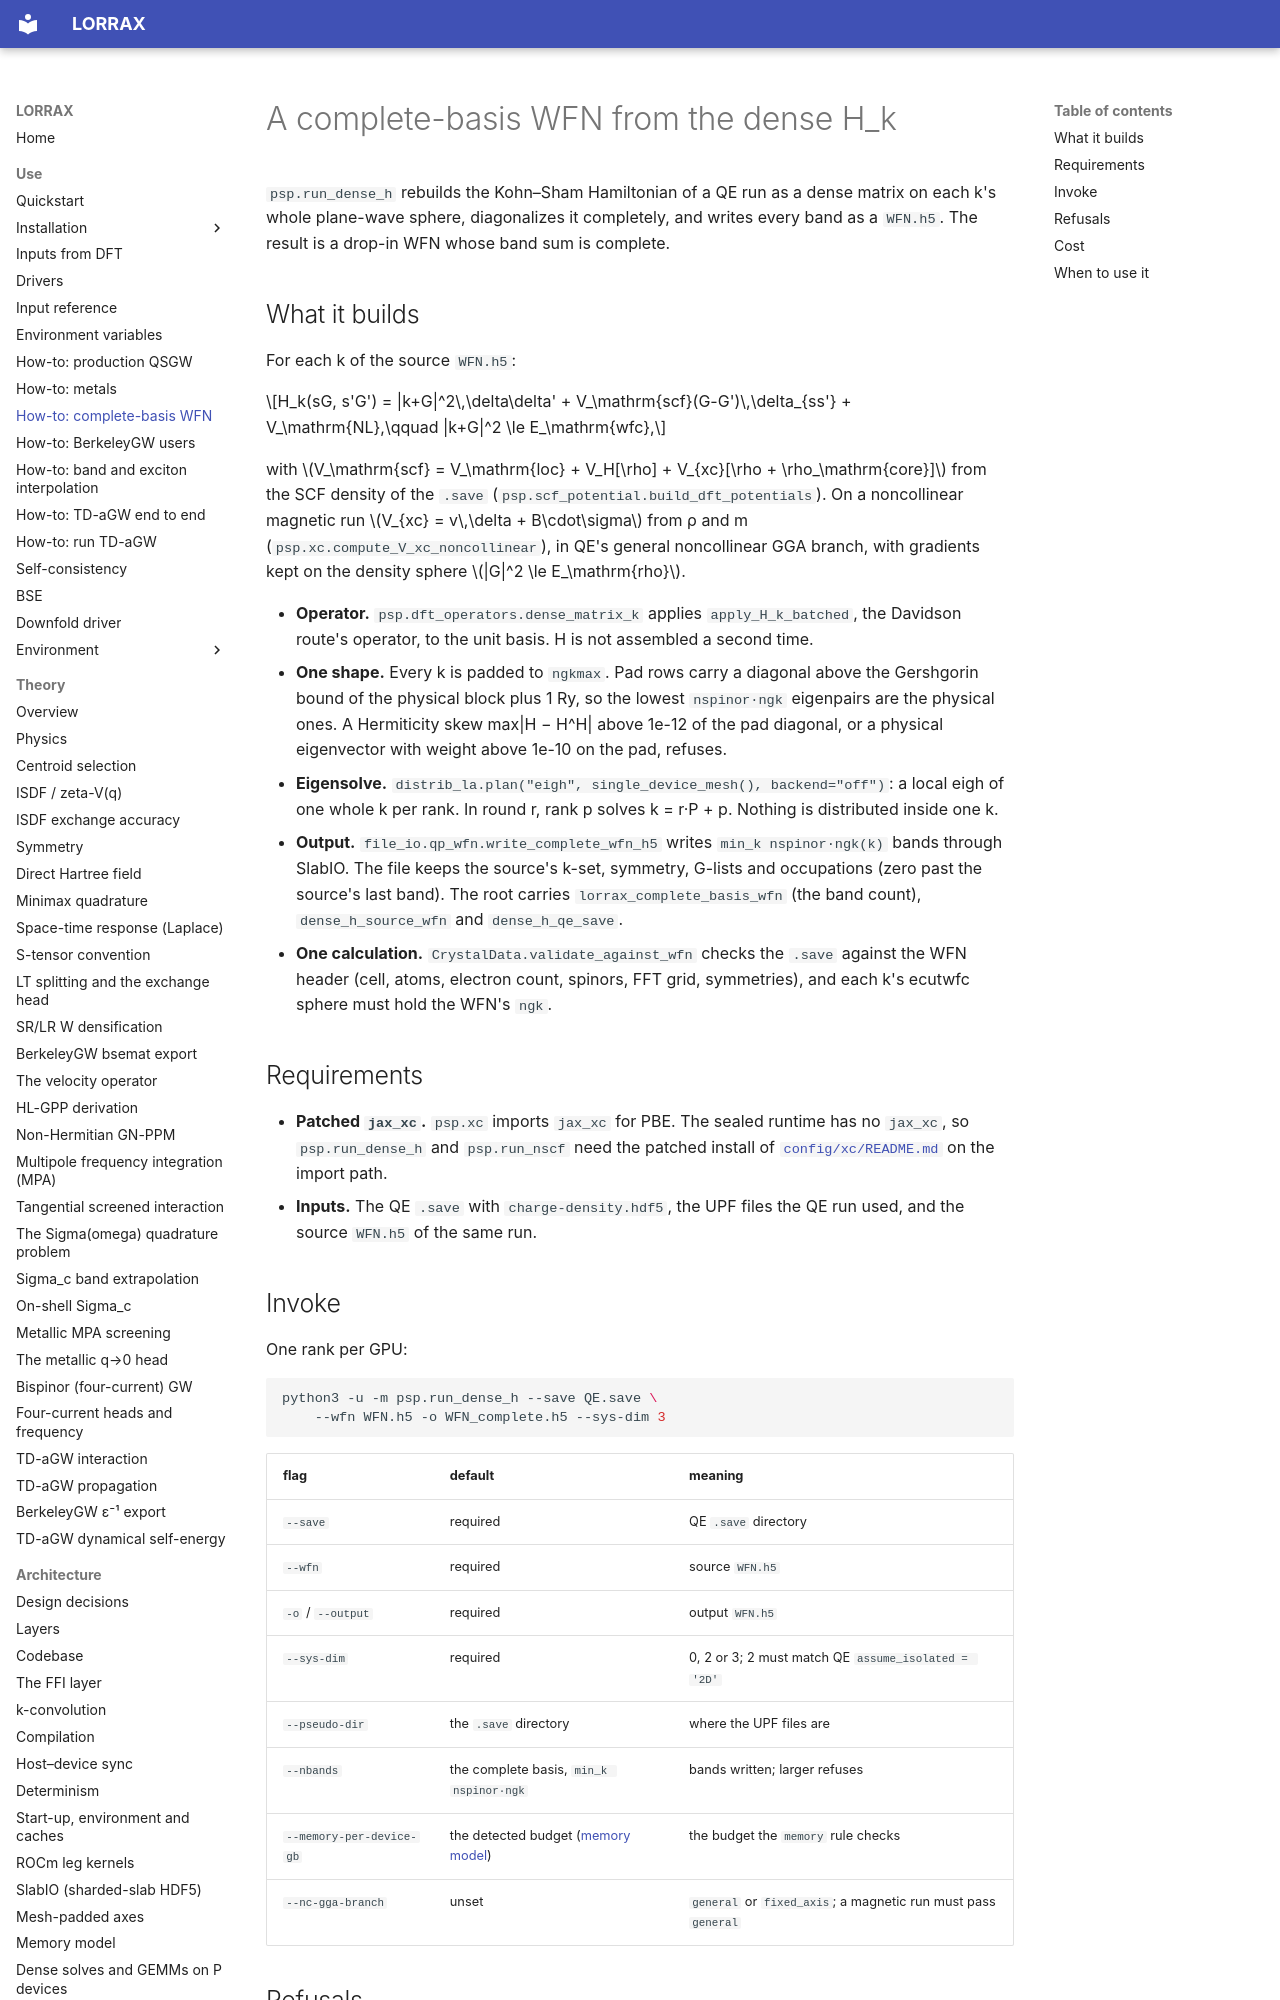

repository: jackmcarthur/lorrax · page: how-to/complete-basis-wfn/index.html · generator: mkdocs

# A complete-basis WFN from the dense H_k

`psp.run_dense_h` rebuilds the Kohn–Sham Hamiltonian of a QE run as a dense
matrix on each k's whole plane-wave sphere, diagonalizes it completely, and
writes every band as a `WFN.h5`. The result is a drop-in WFN whose band sum is
complete.

## What it builds

For each k of the source `WFN.h5`:

$$H_k(sG, s'G') = |k+G|^2\,\delta\delta' + V_\mathrm{scf}(G-G')\,\delta_{ss'} + V_\mathrm{NL},\qquad |k+G|^2 \le E_\mathrm{wfc},$$

with $V_\mathrm{scf} = V_\mathrm{loc} + V_H[\rho] + V_{xc}[\rho + \rho_\mathrm{core}]$
from the SCF density of the `.save` (`psp.scf_potential.build_dft_potentials`).
On a noncollinear magnetic run $V_{xc} = v\,\delta + B\cdot\sigma$ from ρ and m
(`psp.xc.compute_V_xc_noncollinear`), in QE's general noncollinear GGA branch,
with gradients kept on the density sphere $|G|^2 \le E_\mathrm{rho}$.

- **Operator.** `psp.dft_operators.dense_matrix_k` applies
  `apply_H_k_batched`, the Davidson route's operator, to the unit basis. H is
  not assembled a second time.
- **One shape.** Every k is padded to `ngkmax`. Pad rows carry a diagonal above
  the Gershgorin bound of the physical block plus 1 Ry, so the lowest
  `nspinor·ngk` eigenpairs are the physical ones. A Hermiticity skew
  max|H − H^H| above 1e-12 of the pad diagonal, or a physical eigenvector with
  weight above 1e-10 on the pad, refuses.
- **Eigensolve.** `distrib_la.plan("eigh", single_device_mesh(), backend="off")`:
  a local eigh of one whole k per rank. In round r, rank p solves k = r·P + p.
  Nothing is distributed inside one k.
- **Output.** `file_io.qp_wfn.write_complete_wfn_h5` writes
  `min_k nspinor·ngk(k)` bands through SlabIO. The file keeps the source's
  k-set, symmetry, G-lists and occupations (zero past the source's last band).
  The root carries `lorrax_complete_basis_wfn` (the band count),
  `dense_h_source_wfn` and `dense_h_qe_save`.
- **One calculation.** `CrystalData.validate_against_wfn` checks the `.save`
  against the WFN header (cell, atoms, electron count, spinors, FFT grid,
  symmetries), and each k's ecutwfc sphere must hold the WFN's `ngk`.

## Requirements

- **Patched `jax_xc`.** `psp.xc` imports `jax_xc` for PBE. The sealed runtime
  has no `jax_xc`, so `psp.run_dense_h` and `psp.run_nscf` need the
  patched install of [`config/xc/README.md`](../../config/xc/README.md) on the
  import path.
- **Inputs.** The QE `.save` with `charge-density.hdf5`, the UPF files the QE
  run used, and the source `WFN.h5` of the same run.

## Invoke

One rank per GPU:

```bash
python3 -u -m psp.run_dense_h --save QE.save \
    --wfn WFN.h5 -o WFN_complete.h5 --sys-dim 3
```

| flag | default | meaning |
|---|---|---|
| `--save` | required | QE `.save` directory |
| `--wfn` | required | source `WFN.h5` |
| `-o` / `--output` | required | output `WFN.h5` |
| `--sys-dim` | required | 0, 2 or 3; 2 must match QE `assume_isolated = '2D'` |
| `--pseudo-dir` | the `.save` directory | where the UPF files are |
| `--nbands` | the complete basis, `min_k nspinor·ngk` | bands written; larger refuses |
| `--memory-per-device-gb` | the detected budget ([memory model](../architecture/memory-model.md#budget)) | the budget the `memory` rule checks |
| `--nc-gga-branch` | unset | `general` or `fixed_axis`; a magnetic run must pass `general` |
